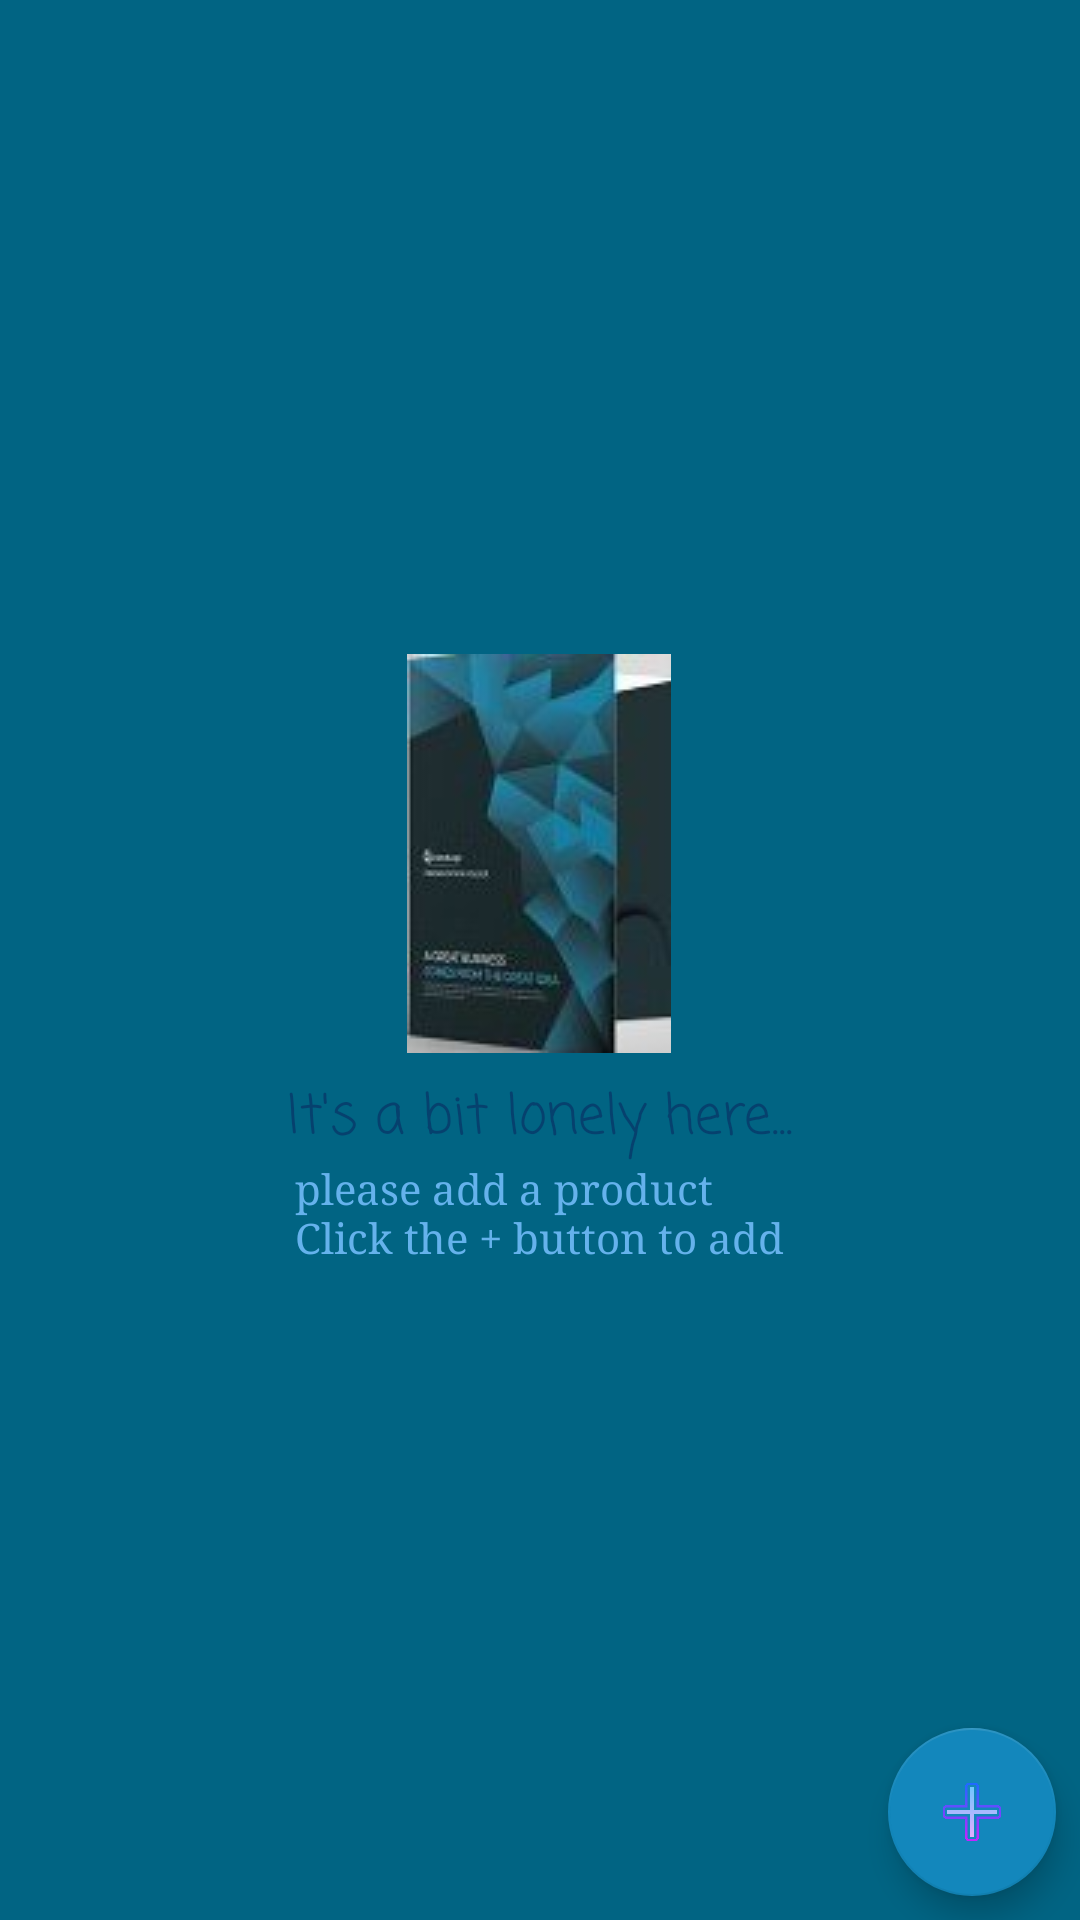

This screen was rendered from an Android layout file. Write that file and the resources it references.
<!-- AndroidManifest.xml: application theme AppTheme -->
<!-- res/layout/activity_inventory.xml -->
<?xml version="1.0" encoding="utf-8"?>
<RelativeLayout
    xmlns:android="http://schemas.android.com/apk/res/android"
    xmlns:tools="http://schemas.android.com/tools"
    android:layout_width="match_parent"
    android:layout_height="match_parent"
    tools:context=".InventoryActivity"
   android:background="#016483" >

    <ListView
        android:id="@+id/list"
        android:layout_width="match_parent"
        android:layout_height="match_parent"
        />

    
    <RelativeLayout
        android:id="@+id/empty_view"
        android:layout_width="wrap_content"
        android:layout_height="wrap_content"
        android:layout_centerInParent="true">

        <ImageView
            android:id="@+id/empty_image"
            android:layout_width="wrap_content"
            android:layout_height="wrap_content"
            android:layout_centerHorizontal="true"
            android:src="@drawable/empty_file"/>

        <TextView
            android:id="@+id/empty_title_text"
            android:layout_width="wrap_content"
            android:layout_height="wrap_content"
            android:layout_below="@+id/empty_image"
            android:layout_centerHorizontal="true"
            android:fontFamily="casual"
            android:layout_marginTop="8dp"
            android:text="@string/empty_view_title_text"
            android:textAppearance="?android:textAppearanceMedium"
            android:textColor="#06416e"/>

        <TextView
            android:id="@+id/empty_subtitle_text"
            android:layout_width="wrap_content"
            android:layout_height="wrap_content"
            android:layout_below="@+id/empty_title_text"
            android:layout_centerHorizontal="true"
            android:fontFamily="serif"
            android:text="@string/empty_view_subtitle_text"
            android:textAppearance="?android:textAppearanceSmall"
            android:textColor="#65b2ec" />
    </RelativeLayout>

    <android.support.design.widget.FloatingActionButton
        android:id="@+id/fab"
        android:layout_width="wrap_content"
        android:layout_height="wrap_content"
        android:layout_alignParentBottom="true"
        android:layout_alignParentRight="true"
        android:layout_margin="8dp"
        android:src="@drawable/add_product"/>

</RelativeLayout>
<!-- resources referenced by this layout -->
<resources>
  <!-- drawable add_product: png bitmap (drawable, 27657 bytes) -->
  <!-- drawable empty_file: png bitmap (drawable, 18705 bytes) -->
  <string name="empty_view_subtitle_text"> please add a product \nClick the + button to add </string>
  <string name="empty_view_title_text">It\'s a bit lonely here...</string>
  <style name="AppTheme" parent="Theme.AppCompat.Light.DarkActionBar">
          
          <item name="colorPrimary">@color/colorPrimary</item>
          <item name="colorPrimaryDark">@color/colorPrimaryDark</item>
          <item name="colorAccent">@color/colorAccent</item>
      </style>
  <color name="colorPrimary">#056e91</color>
  <color name="colorPrimaryDark">#045671</color>
  <color name="colorAccent">#1387bc</color>
</resources>
